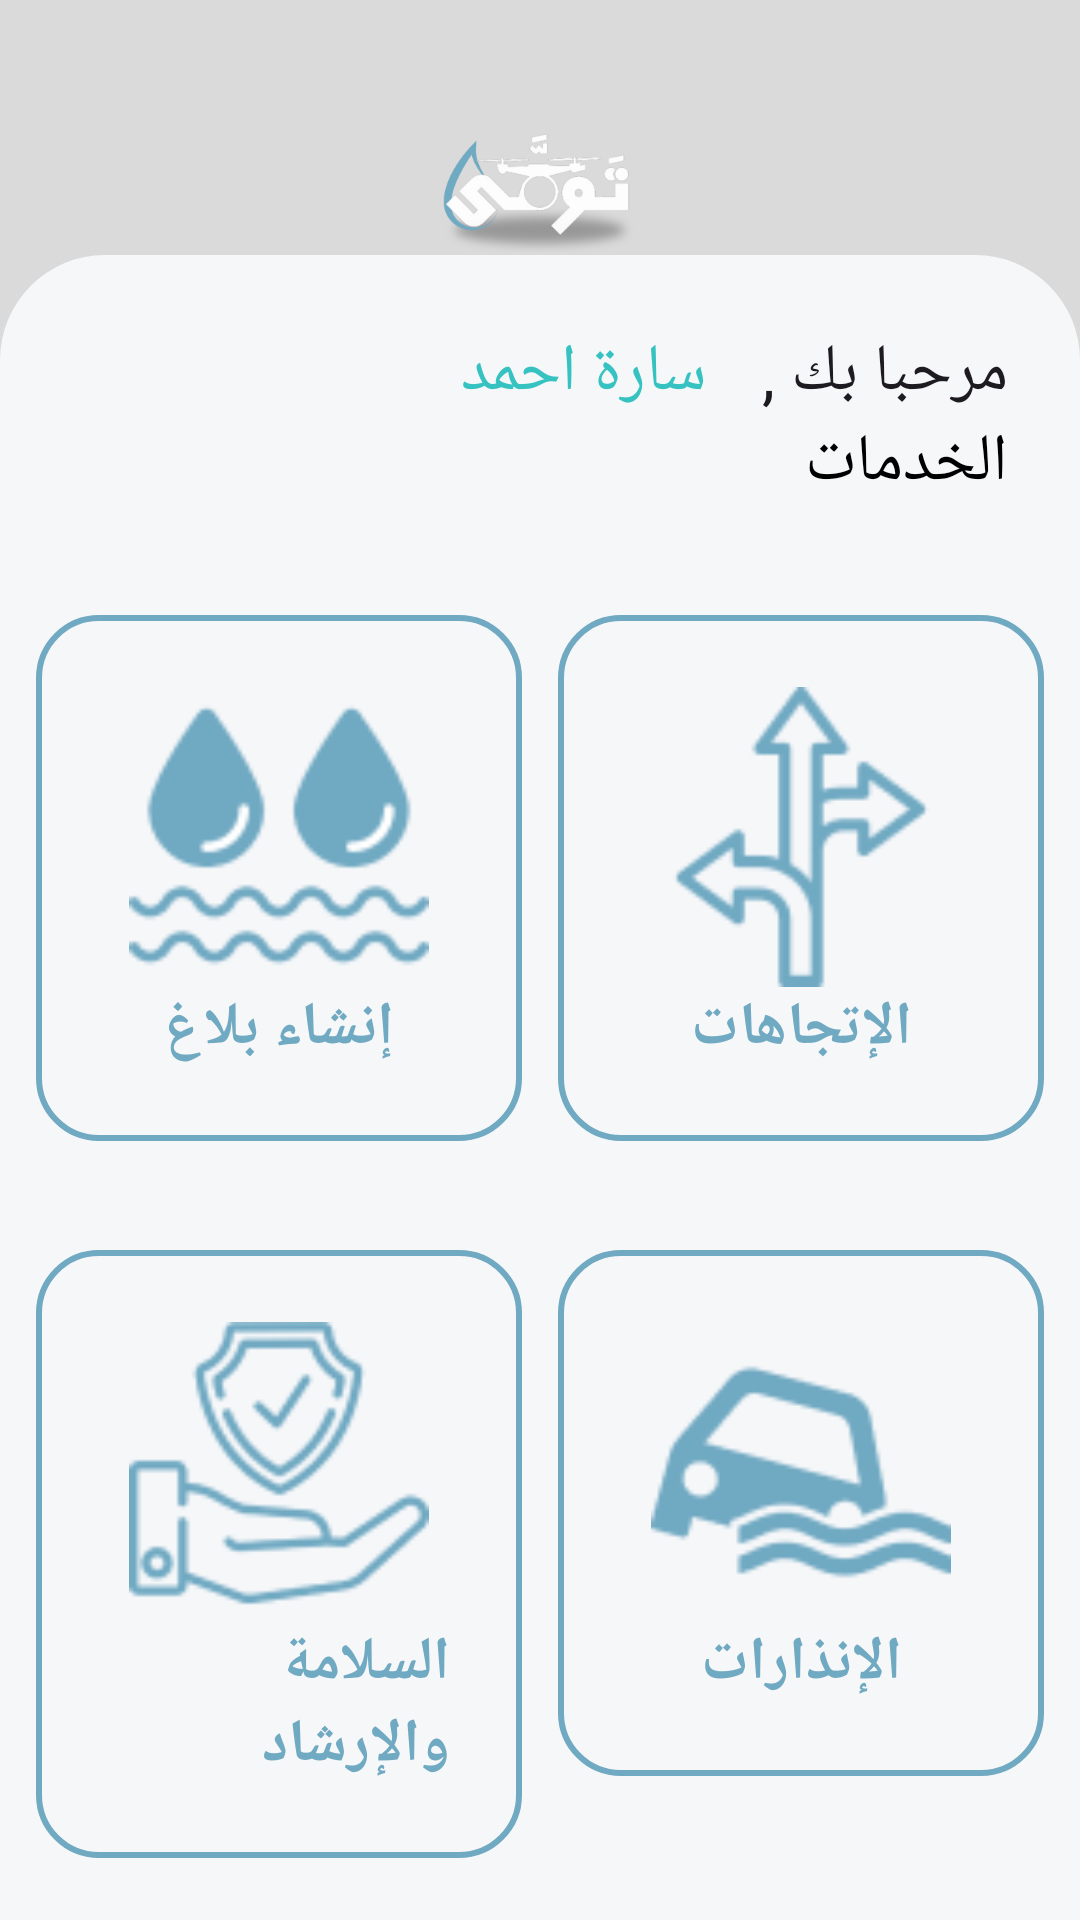

Layout XML and referenced resources for this Android screen:
<!-- AndroidManifest.xml: application theme Theme.Touqa_App -->
<!-- res/layout/fragment_home.xml -->
<?xml version="1.0" encoding="utf-8"?>
<layout xmlns:android="http://schemas.android.com/apk/res/android"
    xmlns:app="http://schemas.android.com/apk/res-auto"
    xmlns:tools="http://schemas.android.com/tools">

    <data>

    </data>

    <androidx.constraintlayout.widget.ConstraintLayout
        android:layout_width="match_parent"
        android:layout_height="match_parent"
        android:background="@color/gray1"
        tools:context=".ui.home.HomeFragment">

        <androidx.appcompat.widget.AppCompatImageView
            android:id="@+id/appCompatImageView"
            android:layout_width="150dp"
            android:layout_height="50dp"
            android:layout_marginTop="35dp"
            app:layout_constraintBottom_toBottomOf="parent"
            app:layout_constraintEnd_toEndOf="parent"
            app:layout_constraintStart_toStartOf="parent"
            app:layout_constraintTop_toTopOf="parent"
            app:layout_constraintVertical_bias="0.0"
            app:srcCompat="@drawable/ic_app" />

        <androidx.constraintlayout.widget.ConstraintLayout
            android:layout_width="match_parent"
            android:layout_height="0dp"
            android:padding="12dp"
            android:background="@drawable/corner_right_left"
            app:layout_constraintBottom_toBottomOf="parent"
            app:layout_constraintEnd_toEndOf="parent"
            app:layout_constraintHorizontal_bias="0.5"
            app:layout_constraintStart_toStartOf="parent"
            app:layout_constraintTop_toBottomOf="@+id/appCompatImageView">

            <ImageView
                android:id="@+id/imageView5"
                android:layout_width="24dp"
                android:layout_height="24dp"
                android:layout_marginStart="8dp"
                app:layout_constraintBottom_toBottomOf="@+id/text_name"

                app:layout_constraintStart_toEndOf="@+id/text_name"
                app:layout_constraintTop_toTopOf="@+id/text_name"
                app:layout_constraintVertical_bias="0.0"
                app:srcCompat="@drawable/hi" />

            <TextView
                android:id="@+id/textView5"
                style="@style/TextAppearance.AppCompat.Large"
                android:layout_width="wrap_content"
                android:layout_height="wrap_content"
                android:layout_marginStart="12dp"
                android:layout_marginTop="12dp"
                android:text="مرحبا بك ,  "
                app:layout_constraintStart_toStartOf="parent"
                app:layout_constraintTop_toTopOf="parent" />

            <TextView
                android:id="@+id/text_name"
                style="@style/TextAppearance.AppCompat.Large"
                android:layout_width="wrap_content"
                android:layout_height="wrap_content"
                android:text="سارة احمد"
                android:textColor="@color/blue11"
                android:layout_marginStart="8dp"
                app:layout_constraintBottom_toBottomOf="@+id/textView5"
                app:layout_constraintStart_toEndOf="@+id/textView5"
                app:layout_constraintTop_toTopOf="@+id/textView5" />

            <TextView
                android:id="@+id/textView"
                style="@style/TextAppearance.AppCompat.Large"
                android:layout_width="wrap_content"
                android:layout_height="wrap_content"
                android:text="الخدمات"
                android:textColor="@color/black"
                app:layout_constraintStart_toStartOf="@+id/textView5"
                app:layout_constraintTop_toBottomOf="@+id/textView5" />

            <androidx.constraintlayout.widget.ConstraintLayout
                android:id="@+id/directions"
                android:layout_width="0dp"
                android:layout_height="wrap_content"
                android:background="@drawable/corner_four_border"
                android:padding="24dp"
                android:layout_marginEnd="6dp"
                app:layout_constraintBottom_toTopOf="@+id/all_alerts"
                app:layout_constraintEnd_toStartOf="@+id/make_report"
                app:layout_constraintHorizontal_bias="0.5"
                app:layout_constraintStart_toStartOf="parent"
                app:layout_constraintTop_toBottomOf="@+id/textView">


                <androidx.appcompat.widget.AppCompatImageView
                    android:id="@+id/appCompatImageView2"
                    android:layout_width="100dp"
                    android:layout_height="100dp"
                    app:layout_constraintEnd_toEndOf="parent"
                    app:layout_constraintStart_toStartOf="parent"
                    app:layout_constraintTop_toTopOf="parent"
                    app:layout_constraintVertical_bias="0.208"
                    app:srcCompat="@drawable/ic_directions" />

                <TextView
                    android:layout_width="wrap_content"
                    android:layout_height="wrap_content"
                    android:text="اﻹتجاهات"
                    android:textColor="@color/color_button"
                    android:textSize="20sp"
                    android:textStyle="bold"
                    app:layout_constraintBottom_toBottomOf="parent"
                    app:layout_constraintEnd_toEndOf="parent"
                    app:layout_constraintHorizontal_bias="0.5"
                    app:layout_constraintStart_toStartOf="parent"
                    app:layout_constraintTop_toBottomOf="@+id/appCompatImageView2" />


            </androidx.constraintlayout.widget.ConstraintLayout>

            <androidx.constraintlayout.widget.ConstraintLayout
                android:id="@+id/make_report"
                android:layout_width="0dp"
                android:layout_height="wrap_content"
                android:background="@drawable/corner_four_border"
                android:padding="24dp"
                android:layout_marginStart="6dp"
                app:layout_constraintEnd_toEndOf="parent"
                app:layout_constraintHorizontal_bias="0.5"
                app:layout_constraintStart_toEndOf="@+id/directions"
                app:layout_constraintTop_toTopOf="@+id/directions">


                <androidx.appcompat.widget.AppCompatImageView
                    android:id="@+id/report"
                    android:layout_width="100dp"
                    android:layout_height="100dp"
                    app:layout_constraintEnd_toEndOf="parent"
                    app:layout_constraintStart_toStartOf="parent"
                    app:layout_constraintTop_toTopOf="parent"
                    app:layout_constraintVertical_bias="0.208"
                    app:srcCompat="@drawable/ic_report" />

                <TextView
                    android:layout_width="wrap_content"
                    android:layout_height="wrap_content"
                    android:text="إنشاء بلاغ"
                    android:textColor="@color/color_button"
                    android:textSize="20sp"
                    android:textStyle="bold"
                    app:layout_constraintBottom_toBottomOf="parent"
                    app:layout_constraintEnd_toEndOf="parent"
                    app:layout_constraintHorizontal_bias="0.5"
                    app:layout_constraintStart_toStartOf="parent"
                    app:layout_constraintTop_toBottomOf="@+id/report" />


            </androidx.constraintlayout.widget.ConstraintLayout>

            <androidx.constraintlayout.widget.ConstraintLayout
                android:id="@+id/all_alerts"
                android:layout_width="0dp"
                android:layout_height="wrap_content"
                android:background="@drawable/corner_four_border"
                android:padding="24dp"
                android:layout_marginEnd="6dp"

                app:layout_constraintBottom_toBottomOf="parent"
                app:layout_constraintEnd_toStartOf="@+id/safety"
                app:layout_constraintHorizontal_bias="0.5"
                app:layout_constraintStart_toStartOf="parent"
                app:layout_constraintTop_toBottomOf="@+id/directions">


                <androidx.appcompat.widget.AppCompatImageView
                    android:id="@+id/alerts"
                    android:layout_width="100dp"
                    android:layout_height="100dp"
                    app:layout_constraintEnd_toEndOf="parent"
                    app:layout_constraintStart_toStartOf="parent"
                    app:layout_constraintTop_toTopOf="parent"
                    app:layout_constraintVertical_bias="0.208"
                    app:srcCompat="@drawable/ic_alerts" />

                <TextView
                    android:layout_width="wrap_content"
                    android:layout_height="wrap_content"
                    android:text="اﻹنذارات"
                    android:textColor="@color/color_button"
                    android:textSize="20sp"
                    android:textStyle="bold"
                    app:layout_constraintBottom_toBottomOf="parent"
                    app:layout_constraintEnd_toEndOf="parent"
                    app:layout_constraintHorizontal_bias="0.5"
                    app:layout_constraintStart_toStartOf="parent"
                    app:layout_constraintTop_toBottomOf="@+id/alerts" />


            </androidx.constraintlayout.widget.ConstraintLayout>

            <androidx.constraintlayout.widget.ConstraintLayout
                android:id="@+id/safety"
                android:layout_width="0dp"
                android:layout_height="wrap_content"
                android:background="@drawable/corner_four_border"
                android:padding="24dp"
                android:layout_marginStart="6dp"

                app:layout_constraintEnd_toEndOf="parent"
                app:layout_constraintHorizontal_bias="0.5"
                app:layout_constraintStart_toEndOf="@+id/all_alerts"
                app:layout_constraintTop_toTopOf="@+id/all_alerts">


                <androidx.appcompat.widget.AppCompatImageView
                    android:id="@+id/helping"
                    android:layout_width="100dp"
                    android:layout_height="100dp"
                    app:layout_constraintEnd_toEndOf="parent"
                    app:layout_constraintStart_toStartOf="parent"
                    app:layout_constraintTop_toTopOf="parent"
                    app:layout_constraintVertical_bias="0.208"
                    app:srcCompat="@drawable/ic_helping" />

                <TextView
                    android:layout_width="wrap_content"
                    android:layout_height="wrap_content"
                    android:text="السلامة واﻹرشاد"
                    android:textColor="@color/color_button"
                    android:textSize="20sp"
                    android:textStyle="bold"
                    app:layout_constraintBottom_toBottomOf="parent"
                    app:layout_constraintEnd_toEndOf="parent"
                    app:layout_constraintHorizontal_bias="0.5"
                    app:layout_constraintStart_toStartOf="parent"
                    app:layout_constraintTop_toBottomOf="@+id/helping" />


            </androidx.constraintlayout.widget.ConstraintLayout>

        </androidx.constraintlayout.widget.ConstraintLayout>
    </androidx.constraintlayout.widget.ConstraintLayout>
</layout>
<!-- resources referenced by this layout -->
<resources>
  <color name="black">#FF000000</color>
  <color name="blue11">#35C2C1</color>
  <color name="color_button">#70A9C2</color>
  <color name="gray1">#DADADA</color>
  <!-- drawable corner_four_border (drawable) -->
  <?xml version="1.0" encoding="utf-8"?>
  <shape xmlns:android="http://schemas.android.com/apk/res/android"
      android:shape="rectangle">
  
      <corners
          android:radius="20dp"/>
      <solid android:color="@color/background_screen" />
      <stroke
          android:width="2dp"
          android:color="@color/color_button"
          />
  </shape>
  <!-- drawable corner_right_left (drawable) -->
  <?xml version="1.0" encoding="utf-8"?>
  <shape xmlns:android="http://schemas.android.com/apk/res/android"
      android:shape="rectangle">
  
      <corners
          android:topRightRadius="35dp"
          android:topLeftRadius="35dp"
          />
      <solid android:color="@color/background_screen" />
  </shape>
  <!-- drawable ic_alerts: png bitmap (drawable, 3640 bytes) -->
  <!-- drawable ic_app: png bitmap (drawable, 25938 bytes) -->
  <!-- drawable ic_directions: png bitmap (drawable, 3193 bytes) -->
  <!-- drawable ic_helping: png bitmap (drawable, 5974 bytes) -->
  <!-- drawable ic_report: png bitmap (drawable, 4719 bytes) -->
  <style name="Theme.Touqa_App" parent="Base.Theme.Touqa_App" />
  <color name="background_screen">#F6F7F9</color>
  <style name="Base.Theme.Touqa_App" parent="Theme.Material3.DayNight.NoActionBar">
          
          
          <item name="android:statusBarColor">@color/color_button</item>
          
          <item name="android:windowBackground">@color/background_screen</item>
          <item name="android:layoutDirection">rtl</item>
  
  
      </style>
</resources>
